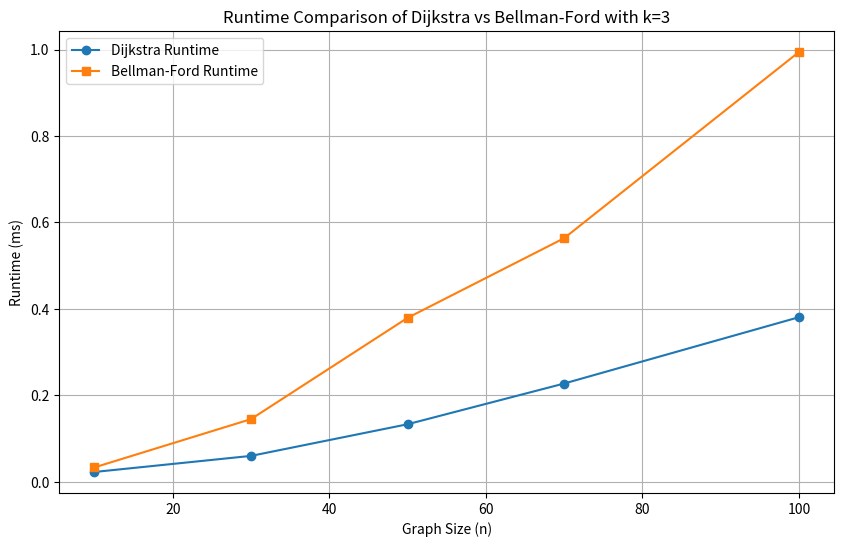
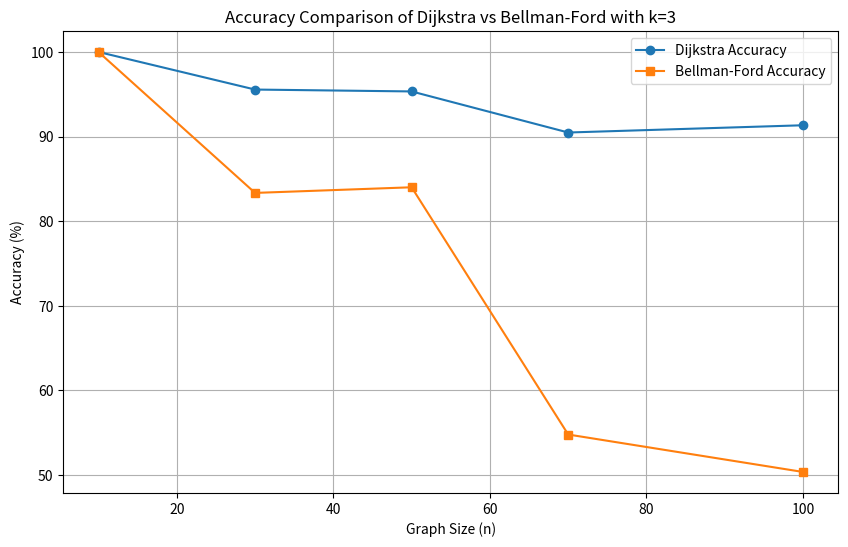

These figures' Python source, in order:
import heapq  #to use a priority queue (min-heap)
import random
import matplotlib.pyplot as plt
import heapq
import time

def draw_plot_part2_3(graph_sizes, dijkstra_times, bellman_times):
    plt.figure(figsize=(10, 6))
    plt.plot(graph_sizes, dijkstra_times, marker='o', linestyle='-', label="Dijkstra (k-relax)")
    plt.plot(graph_sizes, bellman_times, marker='s', linestyle='--', label="Bellman-Ford (k-relax)")
    plt.xlabel("Graph Size (n)")
    plt.ylabel("Runtime (ms)")
    plt.title("Performance Comparison: Dijkstra vs Bellman-Ford with Relaxation Limit k")
    plt.grid(True)
    plt.legend()
    plt.show()

# Part 2.1
def dijkstra(graph, source, k):
    # init the shortest known distances to all nodes as infinity
    distances = {node: float('inf') for node in graph}
    distances[source] = 0  # Distance to the source is 0
    # init path tracking so each node maps to the path taken to reach it
    paths = {node: [] for node in graph}
    paths[source] = [source]  # Start path from source node
    # Track how many times each node has been relaxed
    relaxation_count = {node: 0 for node in graph}
    # Set up the priority queue with the source node and distance 0
    priority_queue = [(0, source)]
    
    # continue exploring until the queue is empty
    while priority_queue:
        # get the node with the smallest known distance
        current_distance, current_node = heapq.heappop(priority_queue)
        # skip this node if we’ve already found a better path before
        if current_distance > distances[current_node]:
            continue
        # explore all neighbors of the current node
        for neighbor, weight in graph[current_node].items():
            # If we've already relaxed this neighbor k times, skip it
            if relaxation_count[neighbor] >= k:
                continue
            # Calculate the new distance through the current node
            distance = current_distance + weight
            # If the new path is shorter, update distance and path
            if distance < distances[neighbor]:
                distances[neighbor] = distance  # Update shortest distance
                paths[neighbor] = paths[current_node] + [neighbor]  # Update path
                relaxation_count[neighbor] += 1  # Increase relaxation count
                heapq.heappush(priority_queue, (distance, neighbor))  # Add neighbor to queue
                
    return distances, paths

#Part 2.2
def bellman_ford(graph, source, k):
    # set shortest distances from the source to all nodes as infinity
    distances = {node: float('infinity') for node in graph}
    distances[source] = 0  # Distance to source is 0

    # init paths dictionary to track actual shortest paths
    paths = {node: [] for node in graph}
    paths[source] = [source]  
    # init a counter for how many times each node has been relaxed
    relaxation_count = {node: 0 for node in graph}
    # Repeat the process up to k times 
    
    for _ in range(k):
        updated = False  # Track if any distance was updated during this iteration
        # Iterate through each node and its neighbors
        for node in graph:
            for neighbor, weight in graph[node].items():
                # Skip relaxing this neighbor if it has already been relaxed k times
                if relaxation_count[neighbor] >= k:
                    continue
                # Relax the edge if a shorter path is found
                if distances[node] != float('infinity') and distances[node] + weight < distances[neighbor]:
                    # update the shortest distance
                    distances[neighbor] = distances[node] + weight
                    # ipdate the path to this neighbor
                    paths[neighbor] = paths[node] + [neighbor]
                    # increase the relaxation count for the neighbor
                    relaxation_count[neighbor] += 1
                    # Mark that we had at least one update this round
                    updated = True
        # If no update happened in this pass, stop early
        if not updated:
            break
        
    return distances, paths


#Part 2.3 

# Helper: Ground Truth 
def bellman_ford_true(graph, source):
    distances = {node: float('infinity') for node in graph}
    distances[source] = 0
    for _ in range(len(graph) - 1):
        for u in graph:
            for v, weight in graph[u].items():
                if distances[u] + weight < distances[v]:
                    distances[v] = distances[u] + weight
    return distances

# Generate Random Graph 
def generate_random_graph(n, density=0.3, weight_range=(1, 10)):
    graph = {i: {} for i in range(n)}
    max_edges = n * (n - 1)
    num_edges = int(max_edges * density)
    edges_added = 0
    while edges_added < num_edges:
        u = random.randint(0, n - 1)
        v = random.randint(0, n - 1)
        if u != v and v not in graph[u]:
            graph[u][v] = random.randint(*weight_range)
            edges_added += 1
    return graph

# Experiment
def experiment_vary_graph_size():
    graph_sizes = [10, 30, 50, 70, 100]
    k = 3
    density = 0.3
    num_trials = 3

    dijkstra_times = []
    bellman_times = []
    dijkstra_acc = []
    bellman_acc = []

    for size in graph_sizes:
        d_time_total = 0
        b_time_total = 0
        d_acc_total = 0
        b_acc_total = 0

        for _ in range(num_trials):
            graph = generate_random_graph(size, density)
            source = 0
            ground_truth = bellman_ford_true(graph, source)

            start = time.time()
            d_out, _ = dijkstra(graph, source, k)
            d_time_total += (time.time() - start) * 1000

            start = time.time()
            b_out, _ = bellman_ford(graph, source, k)
            b_time_total += (time.time() - start) * 1000

            correct_d = sum(1 for node in graph if d_out[node] == ground_truth[node])
            correct_b = sum(1 for node in graph if b_out[node] == ground_truth[node])

            d_acc_total += correct_d / size * 100
            b_acc_total += correct_b / size * 100

        dijkstra_times.append(d_time_total / num_trials)
        bellman_times.append(b_time_total / num_trials)
        dijkstra_acc.append(d_acc_total / num_trials)
        bellman_acc.append(b_acc_total / num_trials)

    return graph_sizes, dijkstra_times, bellman_times, dijkstra_acc, bellman_acc

def draw_performance_graph(sizes, d_times, b_times):
    plt.figure(figsize=(10, 6))
    plt.plot(sizes, d_times, marker='o', label="Dijkstra Runtime")
    plt.plot(sizes, b_times, marker='s', label="Bellman-Ford Runtime")
    plt.xlabel("Graph Size (n)")
    plt.ylabel("Runtime (ms)")
    plt.title("Runtime Comparison of Dijkstra vs Bellman-Ford with k=3")
    plt.grid(True)
    plt.legend()
    plt.show()

def draw_accuracy_graph(sizes, d_acc, b_acc):
    plt.figure(figsize=(10, 6))
    plt.plot(sizes, d_acc, marker='o', label="Dijkstra Accuracy")
    plt.plot(sizes, b_acc, marker='s', label="Bellman-Ford Accuracy")
    plt.xlabel("Graph Size (n)")
    plt.ylabel("Accuracy (%)")
    plt.title("Accuracy Comparison of Dijkstra vs Bellman-Ford with k=3")
    plt.grid(True)
    plt.legend()
    plt.show()

# ------------------ Run the One Experiment ------------------
if __name__ == "__main__":
    sizes, d_times, b_times, d_acc, b_acc = experiment_vary_graph_size()
    draw_performance_graph(sizes, d_times, b_times)
    draw_accuracy_graph(sizes, d_acc, b_acc)